Run: headless pygame with SDL's dummy video driver; simulated clock (each Clock.tick advances the game by its frame time, no real sleeping); random seed 0; keys injected as events and as key.get_pressed() state; mouse plan: one left click at the window centre at the start of phase 2, then a move to the lower-right quarter at the start of phase 3.
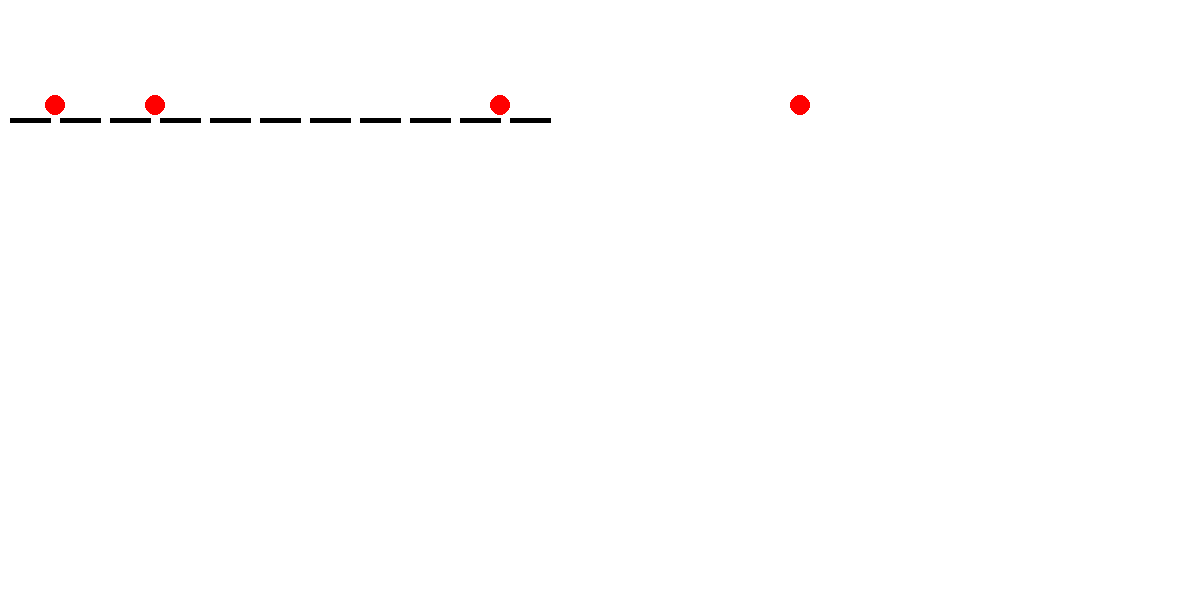
Frame 1 of 4 · flips 1–60 · no input
Frame 2 of 4 · flips 61–180 · clicked the window centre · tapped SPACE, RETURN · held RIGHT (→), D · screen unchanged from frame 1, image omitted
Frame 3 of 4 · flips 181–300 · moved the mouse to the lower-right quarter · held DOWN (↓), S · screen unchanged from frame 2, image omitted
Frame 4 of 4 · flips 301–420 · held LEFT (←), A, UP (↑), W · screen unchanged from frame 3, image omitted

The pygame program that drew these frames:

# -*- coding: utf-8 -*-
import threading
import pygame
import time

display_width = 1200
display_height = 600

black = (0,0,0)
white = (255,255,255)
red   = (255,0,0)
green = (0,255,0)
blue  = (0,0,255)
grey  = (169,169,169)


gameDisplay = pygame.display.set_mode((display_width,display_height))
pygame.display.set_caption('Train Manager')
clock = pygame.time.Clock()

e10103 = ['rn',blue]

class Signal:
    def signal(self,x,y,color):
        self.x = x
        self.y = y
        self.color = color
        mouse = pygame.mouse.get_pos()
        click = pygame.mouse.get_pressed()
        if x-10 < mouse[0] < x+10 and y-10 < mouse[1] < y+10 and click[2]==1 and color == red:
            color = green
            pygame.draw.circle(gameDisplay,color,(x,y),10)
            #print('RED')
        elif x-10 < mouse[0] < x+10 and y-10 < mouse[1] < y+10 and click[0]==1 and color == green:
            color = red
            pygame.draw.circle(gameDisplay,color,(x,y),10)
            #print('green')
        pygame.draw.circle(gameDisplay,color,(x,y),10)
        
        return color

class Line:
    def line(self,startx,starty,endx,endy,color=black,width=5):
        self.color = color
        self.startx = startx
        self.starty = starty        
        self.endx = endx
        self.endy = endy
        self.width = width

        pygame.draw.line(gameDisplay,color,(startx,starty),(endx,endy),width)

class Station:
    def station(self,startx,starty,endx,endy,color=grey,width=7):
        self.color = color
        self.startx = startx
        self.starty = starty        
        self.endx = endx
        self.endy = endy
        self.width = width

        pygame.draw.line(gameDisplay,color,(startx,starty),(endx,endy),width)
        


#UP Signals
srn10   = Signal()
srn11   = Signal()
skkw1   = Signal()
skudl1  = Signal()


srn10c   = red
srn11c   = red 
skkw1c   = red
skudl1c  = red

#Stations
train_stations = [['rn',4],['niv',3],['advi',4]]
railline = []
for i in train_stations:
    for train_station in range(1,i[1]+1):
        railine_var = i[0]+str(train_station)
        railline.append(railine_var)
        
print(railline)

#RailLines
rl_list = []

for rl in railline:
    rl = Line()
    rl_list.append(rl)


gameExit = False

while not gameExit:
    for event in pygame.event.get():
        if event.type == pygame.QUIT:
            pygame.quit()
            quit()

    gameDisplay.fill(white)

    #Signals
    srn10c   = srn10.signal(55,105,srn10c)
    srn11c   = srn11.signal(155,105,srn11c)
    skkw1c   = skkw1.signal(500,105,skkw1c)
    skudl1c  = skudl1.signal(800,105,skudl1c)

    #Stations


    #RaiLine
    rlcolor = black
    rly1    = 120
    start   = 10
    length  = 40
    for rl in rl_list:
        rl.line(start,rly1,start+length,rly1,black)
        start += length+10

    # rlrn10.line(10,rly1,50,rly1,rlcolor)


    pygame.display.update()
    clock.tick(20)
